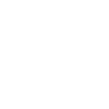
t = 0.00 s
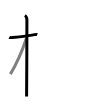
t = 2.50 s
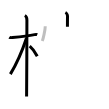
t = 5.25 s
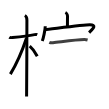
t = 7.75 s
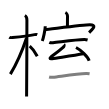
t = 10.50 s
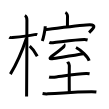
t = 13.00 s

The animated SVG that drew these frames (rendered in a browser with its animation timeline set to each time). Animation: 13 SMIL elements (animate=13); one cycle of 13.00 s.

<svg width="109px" height="109px" viewBox="0 0 px 109px" xmlns="http://www.w3.org/2000/svg" xmlns:xlink="http://www.w3.org/1999/xlink" xml:space="preserve" version="1.1"  baseProfile="full">
<path d="M9.28,37.22c0.35,0.24,2.39,0.41,3.31,0.31c3.94-0.41,15.62-1.71,21.95-2.91c0.92-0.17,2.15-0.24,2.73,0" style="fill:none;stroke:black;stroke-width:3;opacity:0">
  <animate attributeType="CSS" attributeName="opacity" from="0" to="1" begin="0s" dur="1s" repeatCount="Indefinite" fill="freeze" />
</path>
<path d="M24.86,15.5c0.91,0.47,2.04,2,2.04,4.42c0,0.95-0.12,70.75-0.3,76.58" style="fill:none;stroke:black;stroke-width:3;opacity:0">
  <animate attributeType="CSS" attributeName="opacity" from="0" to="1" begin="1s" dur="1s" repeatCount="Indefinite" fill="freeze" />
</path>
<path d="M26.44,38.28c-5.18,15.58-8.19,22.97-16.08,35.81" style="fill:none;stroke:black;stroke-width:3;opacity:0">
  <animate attributeType="CSS" attributeName="opacity" from="0" to="1" begin="2s" dur="1s" repeatCount="Indefinite" fill="freeze" />
</path>
<path d="M29.72,46.15c2.16,1.82,5.71,6.58,7.53,10.1" style="fill:none;stroke:black;stroke-width:3;opacity:0">
  <animate attributeType="CSS" attributeName="opacity" from="0" to="1" begin="3s" dur="1s" repeatCount="Indefinite" fill="freeze" />
</path>
<path d="M65.38,12.5c0.89,0.41,2.16,2.42,2.14,3.6c-0.07,3.72-0.07,7.2-0.07,10.59" style="fill:none;stroke:black;stroke-width:3;opacity:0">
  <animate attributeType="CSS" attributeName="opacity" from="0" to="1" begin="4s" dur="1s" repeatCount="Indefinite" fill="freeze" />
</path>
<path d="M45.26,26.36c0,3.32-2.05,12.46-2.98,14.67" style="fill:none;stroke:black;stroke-width:3;opacity:0">
  <animate attributeType="CSS" attributeName="opacity" from="0" to="1" begin="5s" dur="1s" repeatCount="Indefinite" fill="freeze" />
</path>
<path d="M45.67,29.42c1.03,0.08,39.03-4.79,44.25-4.68c7.3,0.16,3.09,3.93-0.8,7.86" style="fill:none;stroke:black;stroke-width:3;opacity:0">
  <animate attributeType="CSS" attributeName="opacity" from="0" to="1" begin="6s" dur="1s" repeatCount="Indefinite" fill="freeze" />
</path>
<path d="M49.31,42.28c0.97,0.45,2.76,0.55,3.73,0.45c7.21-0.73,22.21-2.98,31.14-3.19c1.62-0.04,2.6,0.21,3.41,0.44" style="fill:none;stroke:black;stroke-width:3;opacity:0">
  <animate attributeType="CSS" attributeName="opacity" from="0" to="1" begin="7s" dur="1s" repeatCount="Indefinite" fill="freeze" />
</path>
<path d="M63.91,44.41c0.43,0.36,0.15,2.06-0.24,2.41C59,51,57.25,52.25,51.25,56.67c-1.81,1.34-1.79,2.53,0.89,2.09c6.25-1.04,21.49-3.32,31.34-5.04" style="fill:none;stroke:black;stroke-width:3;opacity:0">
  <animate attributeType="CSS" attributeName="opacity" from="0" to="1" begin="8s" dur="1s" repeatCount="Indefinite" fill="freeze" />
</path>
<path d="M76,47.53c5.08,2.56,11.88,9.28,13.15,13.27" style="fill:none;stroke:black;stroke-width:3;opacity:0">
  <animate attributeType="CSS" attributeName="opacity" from="0" to="1" begin="9s" dur="1s" repeatCount="Indefinite" fill="freeze" />
</path>
<path d="M49.1,77c0.97,0.29,2.76,0.4,3.73,0.29c8.92-1.04,24.42-3.29,33.36-3.73c1.62-0.08,2.6,0.14,3.41,0.28" style="fill:none;stroke:black;stroke-width:3;opacity:0">
  <animate attributeType="CSS" attributeName="opacity" from="0" to="1" begin="10s" dur="1s" repeatCount="Indefinite" fill="freeze" />
</path>
<path d="M67.65,61.87c0.11,0.31,1.71,1.6,1.68,3.55c-0.18,11.16-0.03,23.54-0.03,26.73" style="fill:none;stroke:black;stroke-width:3;opacity:0">
  <animate attributeType="CSS" attributeName="opacity" from="0" to="1" begin="11s" dur="1s" repeatCount="Indefinite" fill="freeze" />
</path>
<path d="M42.57,93.58c1.41,0.28,3.99,0.33,5.4,0.28c15.68-0.64,22.51-1.97,43.5-2.17c2.34-0.02,3.75,0.13,4.92,0.27" style="fill:none;stroke:black;stroke-width:3;opacity:0">
  <animate attributeType="CSS" attributeName="opacity" from="0" to="1" begin="12s" dur="1s" repeatCount="Indefinite" fill="freeze" />
</path>
</svg>
